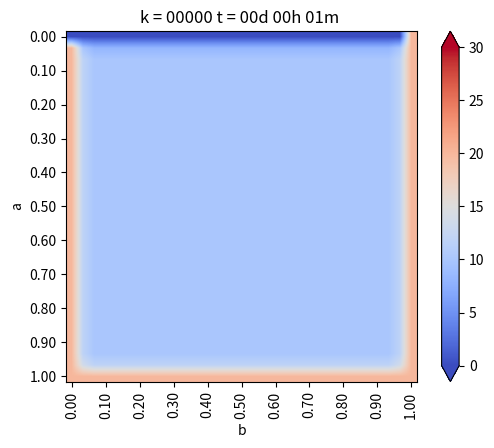

Here is the Python script that generated this plot: (Note: this script raises an exception after producing the figure.)
from matplotlib.pylab import *
from matplotlib import cm


#Geometría
a = 1. #Alto
b = 1. #Ancho
Nx = 30 #Intervalos en X
Ny = 30 #Intervalos en Y

dx = b / Nx #Discretizacion en X
dy = a / Ny #Discretizacion en Y


if dx != dy:
    print("Error: dx y dy no son iguales")
    exit(-1)   

h = dx

#Coordenadas del punto (i,j)
def coords(i, j): return (dx * i, dy * j)


x, y = coords(4, 2)

print("x: ",x)
print("y: ",y)


def imshowbien(u):
    imshow(u.T[Nx::-1, :], cmap=cm.coolwarm, interpolation = "bilinear")
    cbar = colorbar(extend="both", cmap=cm.coolwarm)
    ticks = arange(0, 35, 5)
    ticks_Text = ["{}".format(deg) for deg in ticks]
    cbar.set_ticks(ticks)
    cbar.set_ticklabels(ticks_Text)
    clim(0, 30)
    
    xlabel("b")
    ylabel("a")
    xTicks_N = arange(0, Nx + 1, 3)
    yTicks_N = arange(0, Ny + 1, 3)
    xTicks = [coords(i, 0)[0] for i in xTicks_N]
    yTicks = [coords(0, i)[1] for i in yTicks_N]
    xTicks_Text = ["{0:.2f}".format(tick) for tick in xTicks]
    yTicks_Text = ["{0:.2f}".format(tick) for tick in yTicks]
    xticks(xTicks_N, xTicks_Text, rotation="vertical")
    yticks(yTicks_N, yTicks_Text)
    margins(0.2)
    subplots_adjust(bottom = 0.15)
    

u_k = zeros((Nx + 1, Ny + 1), dtype=double)
u_km1 = zeros((Nx + 1, Ny + 1), dtype=double)

#Condicion de Borde Inicial
u_k[:, :] = 10. #Son 10 grados en todas partes

#Parámetros para el hierro
dt = 0.01 #s
K = 79.5 #m^2/s
c = 450. #J/Kg*C
rho = 7800. #Kg/m^3
alpha = K * dt / (c * rho * dx**2)

#Informacion interesante
print(f"dt = {dt}")
print(f"dx = {dx}")
print(f"K = {K}")
print(f"c = {c}")
print(f"rho = {rho}")
print(f"alpha = {alpha}")

#Loop en el tiempo
minuto = 60.
hora = 3600.
dia = 24 * 3600.

dt = 1 * minuto
dnext_t = 0.5 * hora

next_t = 0
framenum = 0

T = 1 * dia
Days = 1 * T #Cantidad de Dias a Simular

#Vectores con temperatura acumulada
u_0 = zeros(int32(Days / dt))
u_N4 = zeros(int32(Days / dt))
u_2N4 = zeros(int32(Days / dt))
u_3N4 = zeros(int32(Days / dt))

def truncate(n, decimals=0):
    multiplier = 10 ** decimals
    return int(n* multiplier) / multiplier


for k in range(int32(Days/dt)):
    t = dt * (k + 1)
    dias = truncate(t / dia, 0)
    horas = truncate((t - dias *dia) / hora, 0)
    minutos = truncate((t - dias * dia -horas * hora) / minuto, 0)
    titulo = "k = {0:05.0f}".format(k) + " t = {0:02.0f}d {1:02.0f}h {2:02.0f}m ".format(dias, horas, minutos)
    print(titulo)
    
    
    
#Condiciones de Borde Eseciales    
    u_k[0, :] = 20. #Borde Izquierdo
    u_k[:, 0] = 20. #Borde Inferior
    u_k[:, -1] = 0. #Borde Superior
    u_k[-1, :] = 20. #Borde Derecho
    


    # Loop en el espacio desde i = 1, hasta i = n-1
    for i in range(1,Nx):
        for j in range(1,Ny):
            
            #Algortimo de diferencias finitas en 2-D para difusion
            
            #Laplaciano
            nabla_u_k = (u_k[i-1, j] + u_k[i+1, j] + u_k[i, j-1] + u_k[i, j+1] - 4 * u_k[i,j]) / h**2
            
            #Forard Euler
            u_km1[i,j] = u_k[i,j] + alpha * nabla_u_k
            
    #Avanzar la solucion a k + 1
    u_k = u_km1
    
    #Reetablecen condiciones de Borde para asegurar cumplimiento
    u_k[0, :] = 20. #Borde Izquierdo
    u_k[:, 0] = 20. #Borde Inferior
    u_k[:, -1] = 0. #Borde Superior
    u_k[-1, :] = 20. #Borde Derecho
    
    u_0[k] = u_k[int(Nx / 2), -1]
    u_N4[k] = u_k[int(Nx / 2), int(Ny / 4)]
    u_2N4[k] = u_k[int(Nx / 2), int(2 * Ny / 4)]
    u_3N4[k] = u_k[int(Nx / 2), int(3 * Ny / 4)]
    
    #Graicando en d_next
    if t > next_t:
        figure(1)
        imshowbien(u_k)
        title(titulo)
        savefig("Caso3/frame_{0:04.0f}.png".format(framenum))
        framenum += 1
        next_t += dnext_t
        close(1)
        
        
#Ploteo puntos interesantes
figure(2)
plot(range(int32(Days / dt)), u_0, label='Superficie')
plot(range(int32(Days / dt)), u_N4, label='N/4')
plot(range(int32(Days / dt)), u_2N4, label='2N/4')
plot(range(int32(Days / dt)), u_3N4, label='3N/4')
title("Evolución de temperatura")
legend()
savefig("Caso_3.png", dpi=320)
show()